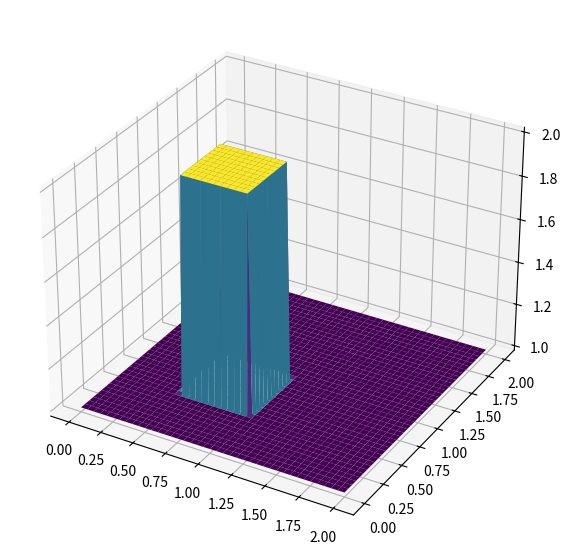
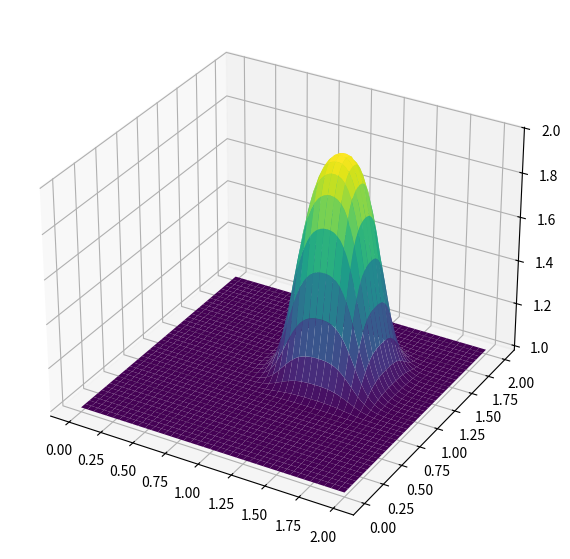
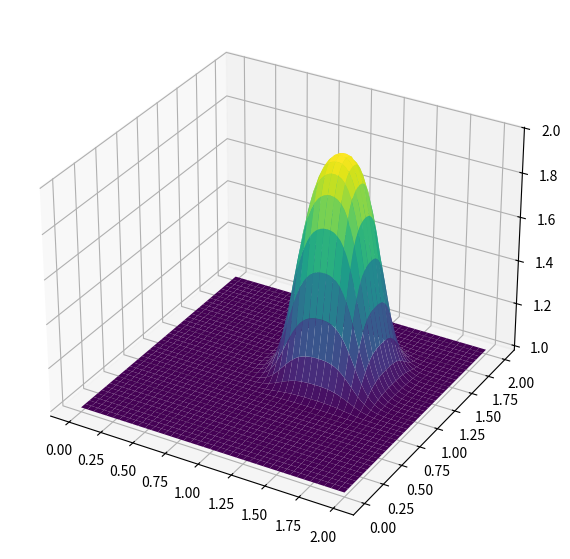

Source code (Python) for these figures, in order:
# Implementing 2D linear convection

import numpy as np
from matplotlib import pyplot, cm
from mpl_toolkits.mplot3d import Axes3D
import time
import sys


if __name__ == "__main__":
    # Parameter Init
    nx = 81
    ny = 81
    nt = 100
    c = 1
    dx = 2 / (nx - 1)
    dy = 2 / (ny - 1)
    sigma = 0.2
    dt = dx * sigma

    # NumPy setup
    x = np.linspace(0, 2, nx)
    y = np.linspace(0, 2, ny)
    u = np.ones((ny, nx)) # 1xN vector of 1's
    un = np.ones((ny, nx))

    # Initial Conditions
    u[int(0.5 / dy):int(1 / dy + 1),int(0.5 / dx):int(1 / dx + 1)] = 2

    # Plot Initial Conditions
    fig = pyplot.figure(figsize=(11, 7), dpi=100)
    ax = fig.add_subplot(projection='3d')
    X, Y = np.meshgrid(x, y)
    surf = ax.plot_surface(X, Y, u[:], cmap=cm.viridis)

    # Running 2D
    u = np.ones((ny, nx))
    u[int(.5 / dy):int(1 / dy + 1), int(.5 / dx):int(1 / dx + 1)] = 2

    ## Loop across number of time steps
    for n in range(nt + 1): 
        un = u.copy()
        row, col = u.shape
        for j in range(1, row):
            for i in range(1, col):
                u[j, i] = (un[j, i] - (c * dt / dx * (un[j, i] - un[j, i - 1])) -
                                    (c * dt / dy * (un[j, i] - un[j - 1, i])))
                u[0, :] = 1
                u[-1, :] = 1
                u[:, 0] = 1
                u[:, -1] = 1

    # Plotting 2D
    fig = pyplot.figure(figsize=(11, 7), dpi=100)
    ax = fig.add_subplot(projection='3d')
    surf2 = ax.plot_surface(X, Y, u[:], cmap=cm.viridis)

    # Plotting 2D with Array Functions
    u = np.ones((ny, nx))
    u[int(.5 / dy):int(1 / dy + 1), int(.5 / dx):int(1 / dx + 1)] = 2

    ## Loop across number of time steps
    for n in range(nt + 1): 
        un = u.copy()
        u[1:, 1:] = (un[1:, 1:] - (c * dt / dx * (un[1:, 1:] - un[1:, :-1])) -
                                (c * dt / dy * (un[1:, 1:] - un[:-1, 1:])))
        u[0, :] = 1
        u[-1, :] = 1
        u[:, 0] = 1
        u[:, -1] = 1

    fig = pyplot.figure(figsize=(11, 7), dpi=100)
    ax = fig.add_subplot(projection='3d')
    surf2 = ax.plot_surface(X, Y, u[:], cmap=cm.viridis)
